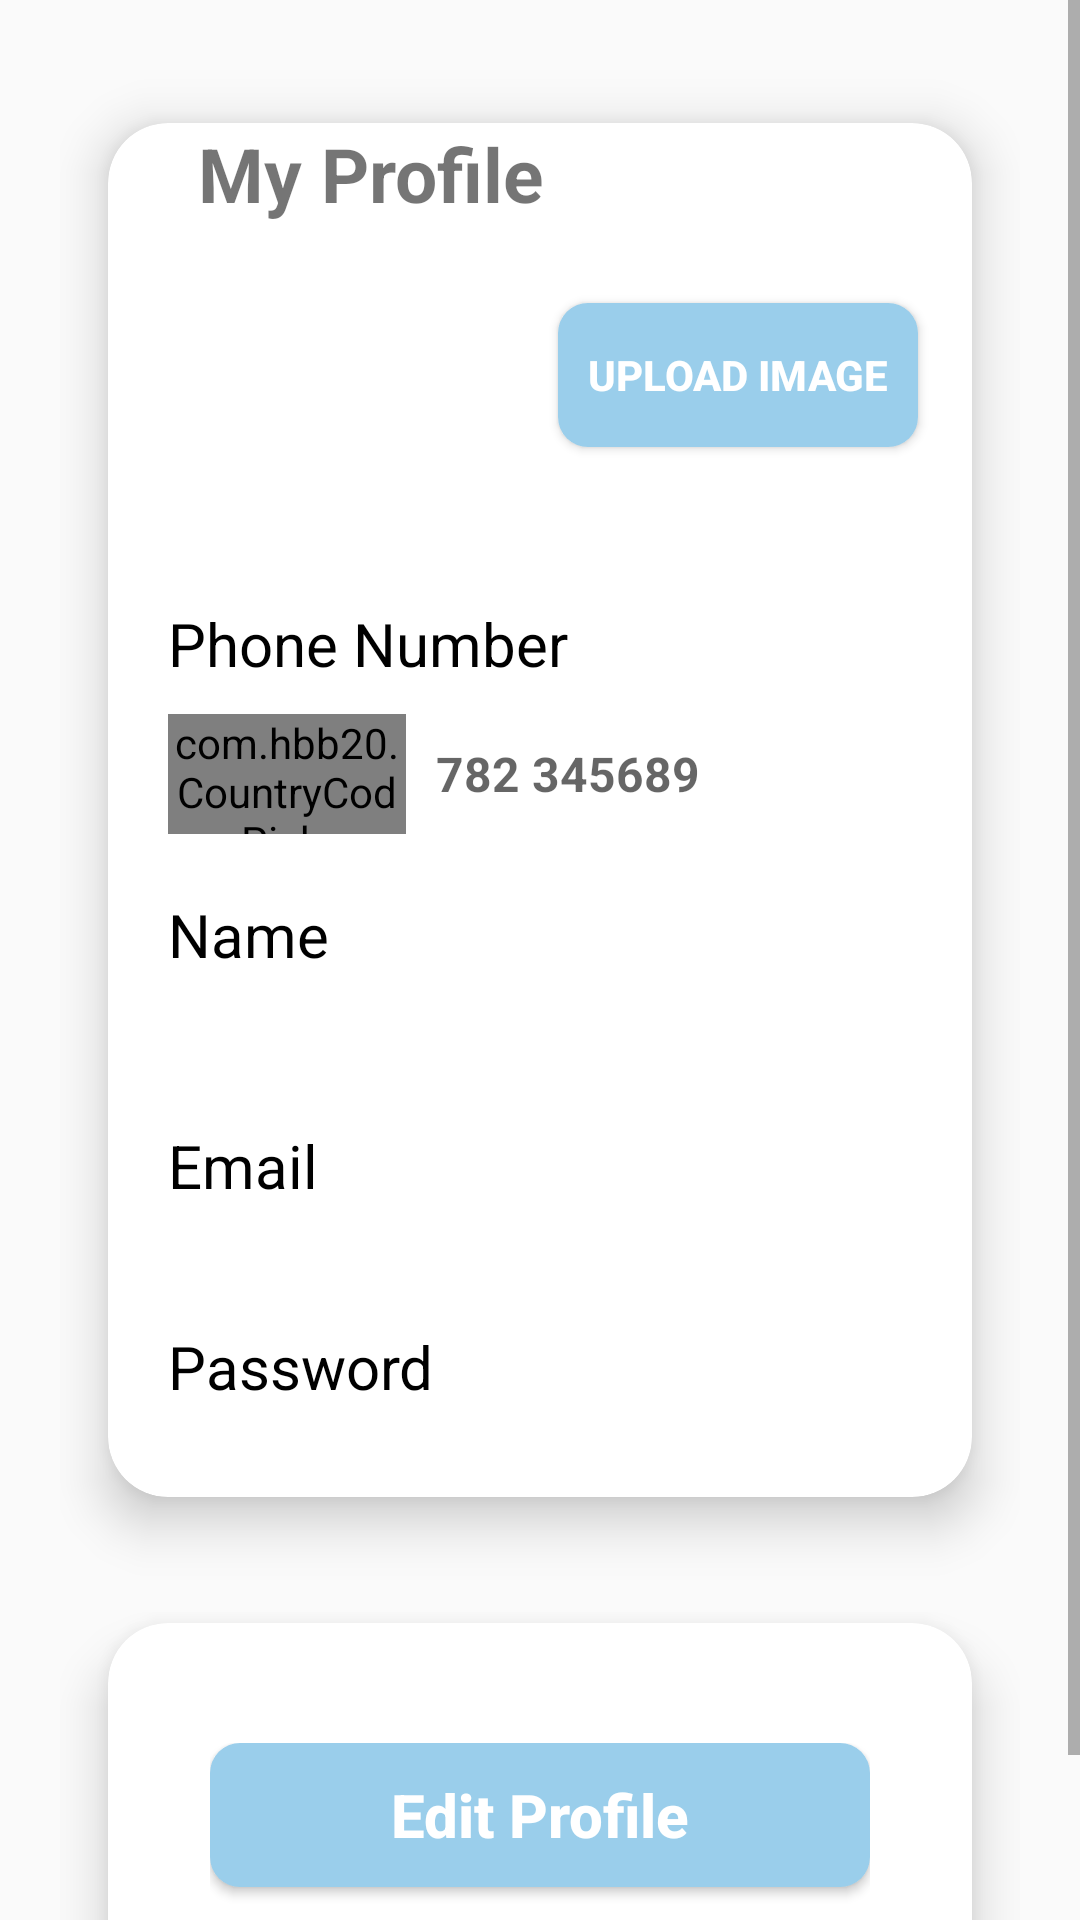

Here is an Android app screen rendered from its layout file. Give the layout XML and the strings, colors and styles it references.
<!-- AndroidManifest.xml: application theme Theme.AppCompat.Light.NoActionBar -->
<!-- res/layout/fragment_profile.xml -->
<?xml version="1.0" encoding="utf-8"?>
<RelativeLayout xmlns:android="http://schemas.android.com/apk/res/android"
    xmlns:app="http://schemas.android.com/apk/res-auto"
    xmlns:tools="http://schemas.android.com/tools"
    android:layout_width="match_parent"
    android:layout_height="match_parent"
    tools:context=".ProfileFragment">


    <ScrollView
        android:layout_height="match_parent"
        android:layout_width="match_parent"
        android:id="@+id/scroll"
        >
        <GridLayout
            android:layout_width="match_parent"
            android:layout_height="match_parent"
            android:layout_marginStart="20dp"
            android:layout_marginTop="20dp"
            android:layout_marginEnd="20dp"
            android:layout_marginBottom="20dp"
            android:columnCount="2"
            android:rowCount="2"
            >


            <androidx.cardview.widget.CardView
                android:layout_width="match_parent"
                android:layout_height="500dp"
                app:cardCornerRadius="20dp"
                app:cardElevation="10dp"
                app:cardUseCompatPadding="true"
                android:layout_row="0"
                android:layout_rowWeight="0"
                android:layout_column="0"
                android:layout_columnWeight="1">

                <TextView
                    android:layout_width="match_parent"
                    android:layout_height="wrap_content"
                    android:text="My Profile"
                    android:textAlignment="textStart"
                    android:layout_marginLeft="30dp"
                    android:textStyle="bold"
                    android:textSize="25dp"
                    />

                
                <LinearLayout
                    android:layout_width="match_parent"
                    android:layout_height="wrap_content"
                    android:orientation="horizontal"
                    android:layout_marginTop="40dp"
                    >

                    <ImageView
                        android:id="@+id/imageView"
                        android:layout_width="100dp"
                        android:layout_height="100dp"
                        android:src="@drawable/baseline_person_24"
                        android:scaleType="centerCrop"
                        android:layout_marginLeft="50dp"
                        android:contentDescription="Uploaded Image"/>

                    <androidx.appcompat.widget.AppCompatButton
                        android:id="@+id/uploadButton"
                        android:layout_width="120dp"
                        android:layout_height="wrap_content"
                        android:text="Upload Image"
                        android:textStyle="bold"
                        android:textColor="@color/white"
                        android:layout_marginTop="20dp"
                        android:background="@drawable/button"
                        android:elevation="4dp"/>
                </LinearLayout>

                
                <LinearLayout
                    android:layout_width="match_parent"
                    android:layout_height="wrap_content"
                    android:gravity="center"
                    android:layout_marginTop="150dp"
                    android:orientation="vertical">

                    <TextView
                        android:layout_width="match_parent"
                        android:layout_height="wrap_content"
                        android:text="Phone Number"
                        android:layout_marginRight="20dp"
                        android:layout_marginLeft="20dp"
                        android:layout_marginTop="10dp"
                        android:textColor="@color/black"
                        android:textSize="20dp"/>

                    
                    <LinearLayout
                        android:layout_width="match_parent"
                        android:layout_height="wrap_content"
                        android:layout_marginTop="10dp"
                        android:layout_marginStart="20dp"
                        android:layout_marginEnd="20dp"
                        android:gravity="center"
                        android:textAlignment="center"
                        android:orientation="horizontal">

                        <com.hbb20.CountryCodePicker
                            android:id="@+id/format"
                            android:layout_width="0dp"
                            android:layout_height="40dp"
                            android:layout_weight="1"
                            android:layout_marginEnd="10dp"
                            app:ccp_defaultPhoneCode="256"
                            app:ccp_showNameCode="false"/>

                        <EditText
                            android:id="@+id/phoneholder"
                            android:layout_width="0dp"
                            android:layout_height="40dp"
                            android:layout_weight="2"
                            android:background="@null"
                            android:hint="782 345689"
                            android:imeOptions="actionDone"
                            android:importantForAutofill="no"
                            android:inputType="number"
                            android:textColor="#000"
                            android:textSize="16sp"
                            android:maxLength="9"
                            android:textStyle="bold"/>
                    </LinearLayout>
                    <LinearLayout
                        android:layout_width="match_parent"
                        android:layout_height="wrap_content"
                        android:gravity="center"
                        android:orientation="vertical">

                        <TextView
                            android:layout_width="match_parent"
                            android:layout_height="wrap_content"
                            android:text="Name"
                            android:layout_marginRight="20dp"
                            android:layout_marginLeft="20dp"
                            android:layout_marginTop="20dp"
                            android:textColor="@color/black"
                            android:textSize="20dp"

                            />
                        <EditText
                            android:layout_width="match_parent"
                            android:layout_height="30dp"
                            style="@style/NoUnderlineEditTextStyle"
                            android:layout_marginRight="20dp"
                            android:layout_marginLeft="20dp"
                            android:layout_marginTop="10dp"
                            android:id="@+id/name"
                            android:elevation="4dp"

                            />

                    </LinearLayout>
                    <LinearLayout
                        android:layout_width="match_parent"
                        android:layout_height="wrap_content"
                        android:gravity="center"
                        android:orientation="vertical">

                        <TextView
                            android:layout_width="match_parent"
                            android:layout_height="wrap_content"
                            android:text="Email"
                            android:layout_marginRight="20dp"
                            android:layout_marginLeft="20dp"
                            android:layout_marginTop="10dp"
                            android:textColor="@color/black"
                            android:textSize="20dp"

                            />
                        <EditText
                            android:layout_width="match_parent"
                            android:layout_height="30dp"
                            style="@style/NoUnderlineEditTextStyle"
                            android:layout_marginRight="20dp"
                            android:layout_marginLeft="20dp"
                            android:layout_marginTop="10dp"
                            android:id="@+id/email"
                            android:elevation="4dp"

                            />

                    </LinearLayout>
                    <LinearLayout
                        android:layout_width="match_parent"
                        android:layout_height="wrap_content"
                        android:gravity="center"
                        android:orientation="vertical">

                        <TextView
                            android:layout_width="match_parent"
                            android:layout_height="wrap_content"
                            android:text="Password"
                            android:layout_marginRight="20dp"
                            android:layout_marginLeft="20dp"
                            android:layout_marginTop="10dp"
                            android:textColor="@color/black"
                            android:textSize="20dp"

                            />
                        <EditText
                            android:layout_width="match_parent"
                            android:layout_height="30dp"
                            style="@style/NoUnderlineEditTextStyle"
                            android:layout_marginRight="20dp"
                            android:layout_marginLeft="20dp"
                            android:layout_marginTop="10dp"
                            android:id="@+id/password"
                            android:elevation="4dp"
                            android:inputType="textPassword" />

                    </LinearLayout>



                </LinearLayout>
            </androidx.cardview.widget.CardView>







            <androidx.cardview.widget.CardView
                android:layout_width="match_parent"
                android:layout_height="180dp"
                app:cardCornerRadius="20dp"
                app:cardElevation="10dp"
                app:cardUseCompatPadding="true"
                android:layout_rowWeight="0"
                android:layout_column="0"
                android:layout_columnWeight="1">


                <LinearLayout
                    android:layout_width="wrap_content"
                    android:layout_height="wrap_content"
                    android:layout_gravity="center_vertical|center_horizontal"
                    android:gravity="center"
                    android:orientation="vertical">


                    <androidx.appcompat.widget.AppCompatButton
                        android:id="@+id/service"
                        android:layout_width="220dp"
                        android:layout_height="wrap_content"
                        android:text="Edit Profile"
                        android:textAllCaps="false"
                        android:background="@drawable/button"
                        android:textColor="@color/white"
                        android:layout_marginBottom="10dp"
                        android:textStyle="bold"
                        android:textSize="20dp"
                        />

                </LinearLayout>
            </androidx.cardview.widget.CardView>


        </GridLayout>

    </ScrollView>

</RelativeLayout>
<!-- resources referenced by this layout -->
<resources>
  <color name="black">#FF000000</color>
  <color name="white">#FFFFFFFF</color>
  <!-- drawable button (drawable) -->
  <?xml version="1.0" encoding="utf-8"?>
  <shape xmlns:android="http://schemas.android.com/apk/res/android"
      android:shape="rectangle">
      <solid android:color="@color/cyan"/>
      <corners android:radius="10dp"/>
      <size android:height="10dp"/>
      <size android:width="40dp"/>
  
  </shape>
  <style name="NoUnderlineEditTextStyle" parent="Widget.AppCompat.EditText">
      <item name="android:background">@android:color/transparent</item>
  
  </style>
  <color name="cyan">#9ACEEB</color>
</resources>
